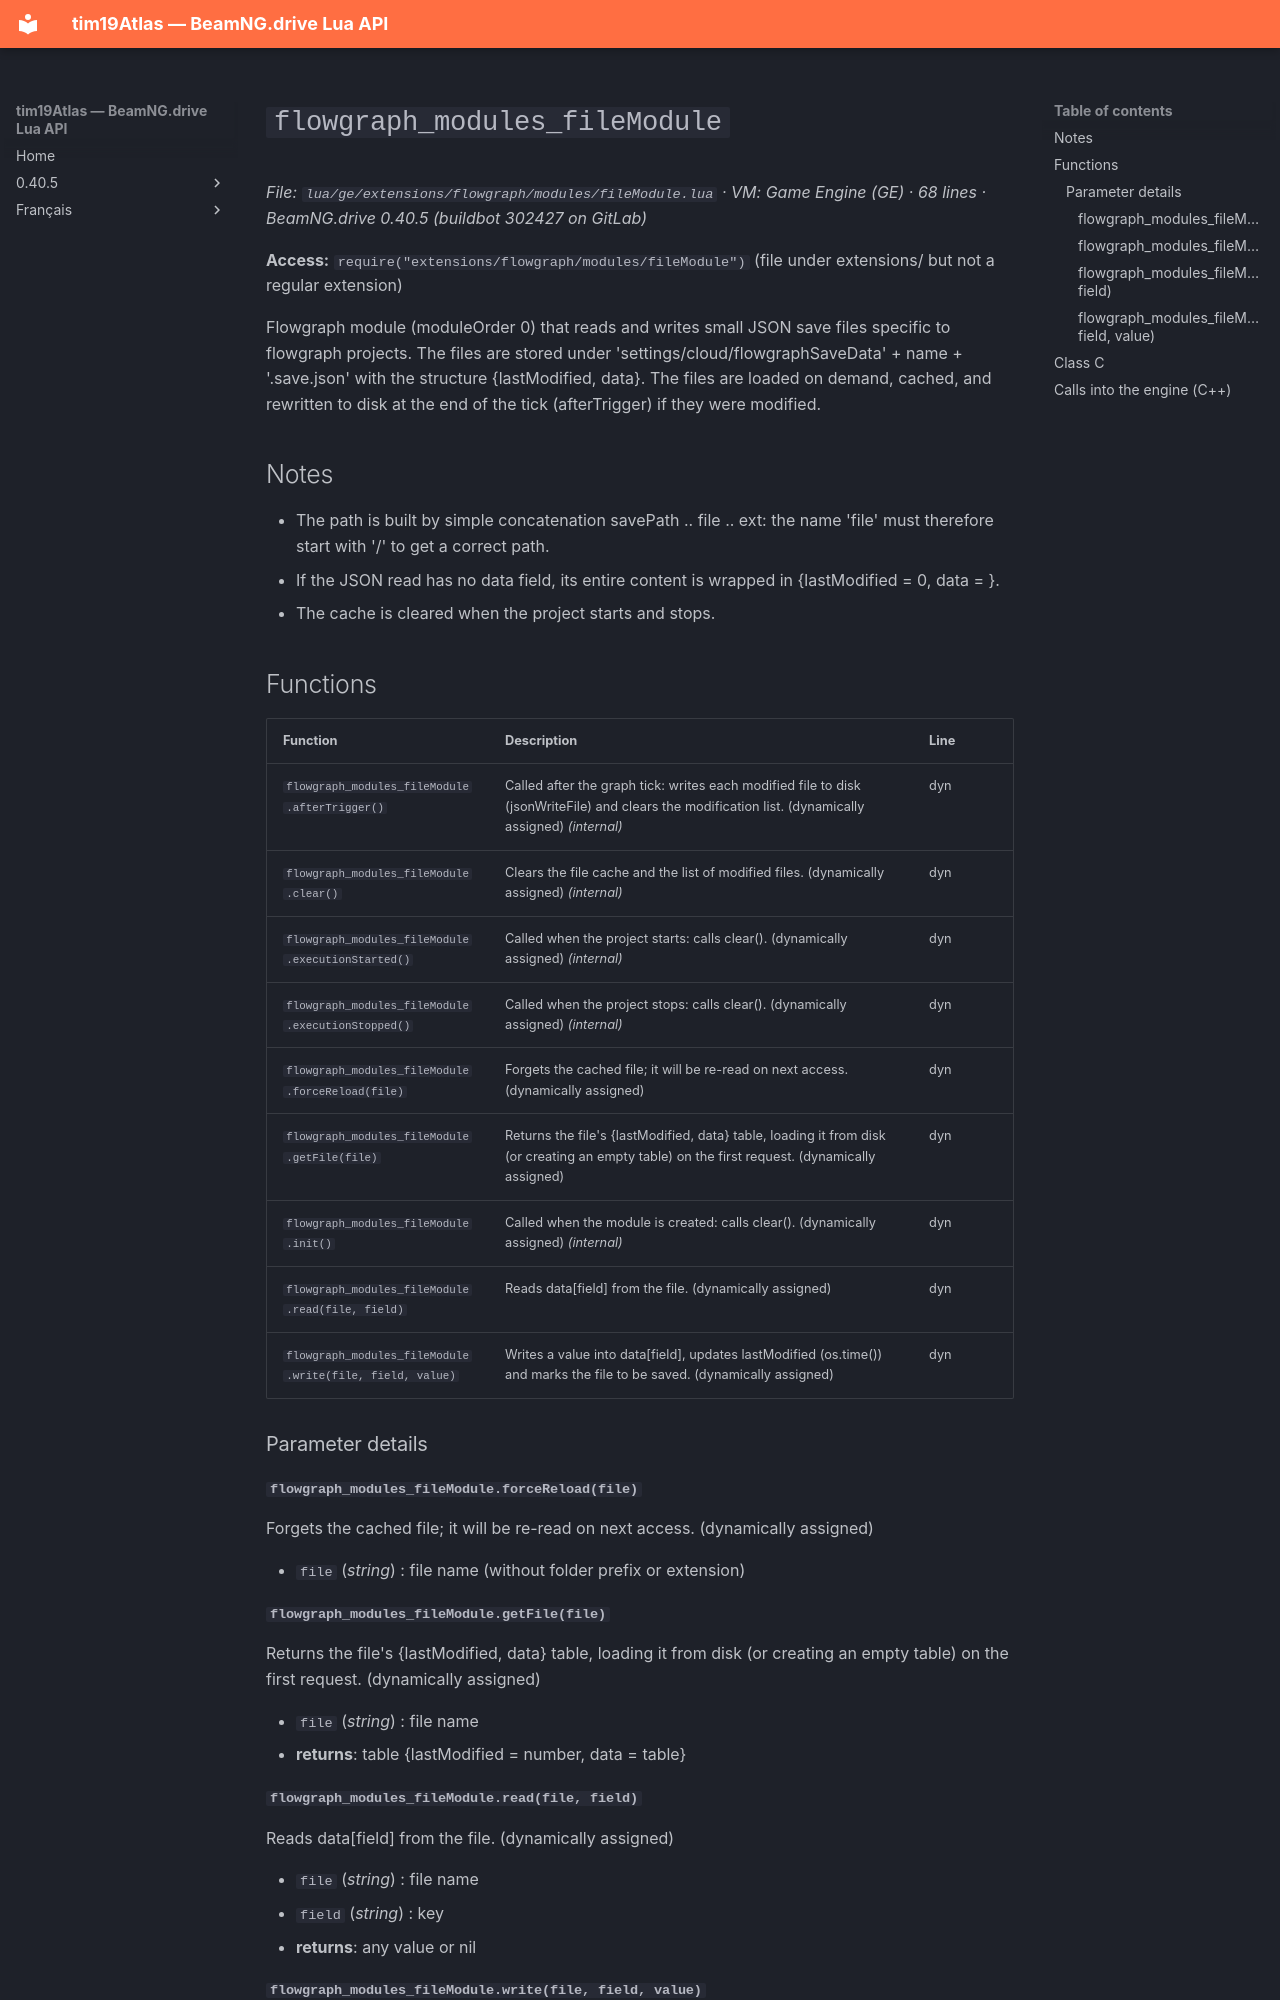

repository: Tim0219800/beamng-lua-atlas · page: 0.40.5/ge/extensions/flowgraph/modules/fileModule.html · generator: mkdocs

# `flowgraph_modules_fileModule`

*File: `lua/ge/extensions/flowgraph/modules/fileModule.lua` · VM: Game Engine (GE) · 68 lines · BeamNG.drive 0.40.5 (buildbot 302427 on GitLab)*

**Access:** `require("extensions/flowgraph/modules/fileModule")` (file under extensions/ but not a regular extension)

Flowgraph module (moduleOrder 0) that reads and writes small JSON save files specific to flowgraph projects. The files are stored under 'settings/cloud/flowgraphSaveData' + name + '.save.json' with the structure {lastModified, data}. The files are loaded on demand, cached, and rewritten to disk at the end of the tick (afterTrigger) if they were modified.

## Notes

- The path is built by simple concatenation savePath .. file .. ext: the name 'file' must therefore start with '/' to get a correct path.
- If the JSON read has no data field, its entire content is wrapped in {lastModified = 0, data = <content>}.
- The cache is cleared when the project starts and stops.

## Functions

| Function | Description | Line |
|---|---|---|
| `flowgraph_modules_fileModule.afterTrigger()` | Called after the graph tick: writes each modified file to disk (jsonWriteFile) and clears the modification list. (dynamically assigned) *(internal)* | dyn |
| `flowgraph_modules_fileModule.clear()` | Clears the file cache and the list of modified files. (dynamically assigned) *(internal)* | dyn |
| `flowgraph_modules_fileModule.executionStarted()` | Called when the project starts: calls clear(). (dynamically assigned) *(internal)* | dyn |
| `flowgraph_modules_fileModule.executionStopped()` | Called when the project stops: calls clear(). (dynamically assigned) *(internal)* | dyn |
| `flowgraph_modules_fileModule.forceReload(file)` | Forgets the cached file; it will be re-read on next access. (dynamically assigned) | dyn |
| `flowgraph_modules_fileModule.getFile(file)` | Returns the file's {lastModified, data} table, loading it from disk (or creating an empty table) on the first request. (dynamically assigned) | dyn |
| `flowgraph_modules_fileModule.init()` | Called when the module is created: calls clear(). (dynamically assigned) *(internal)* | dyn |
| `flowgraph_modules_fileModule.read(file, field)` | Reads data[field] from the file. (dynamically assigned) | dyn |
| `flowgraph_modules_fileModule.write(file, field, value)` | Writes a value into data[field], updates lastModified (os.time()) and marks the file to be saved. (dynamically assigned) | dyn |

### Parameter details
